Dataset: images_by_side (GitHub, SzymixOz/semantic-segmentation-of-coronary-vessels). Classes: left, right.

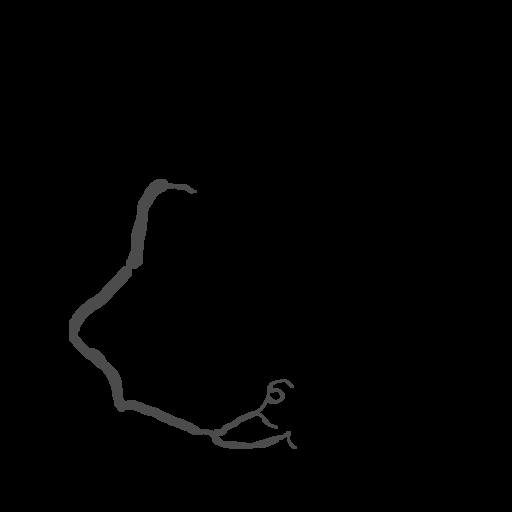
Label: right

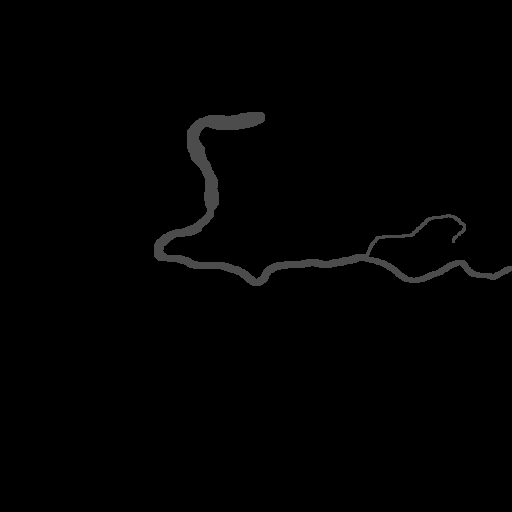
Label: right

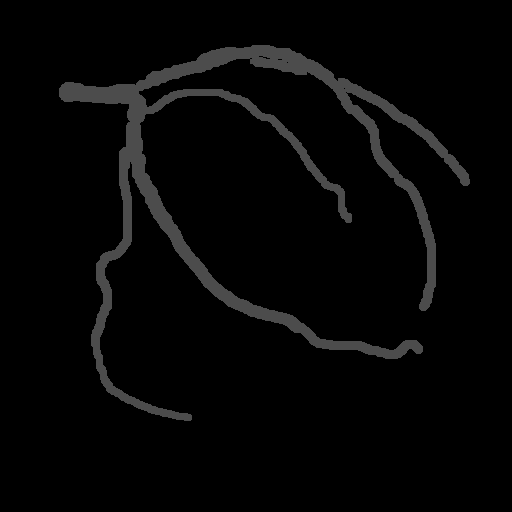
Label: left

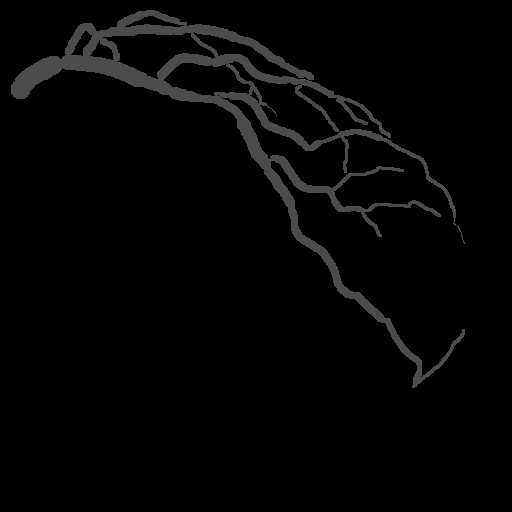
Label: left

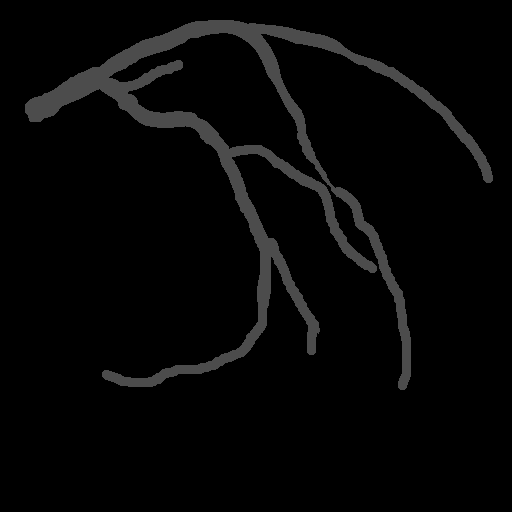
Label: left

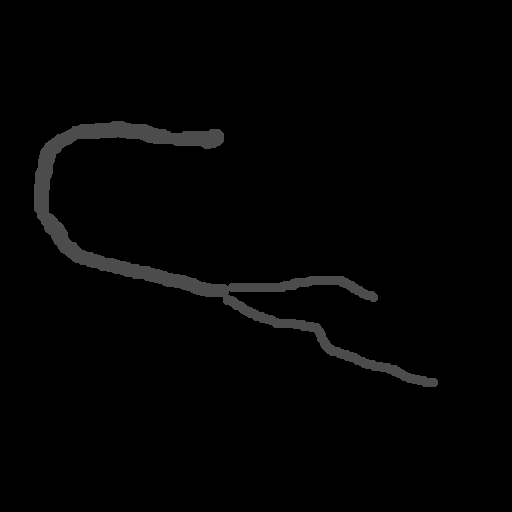
Label: right
